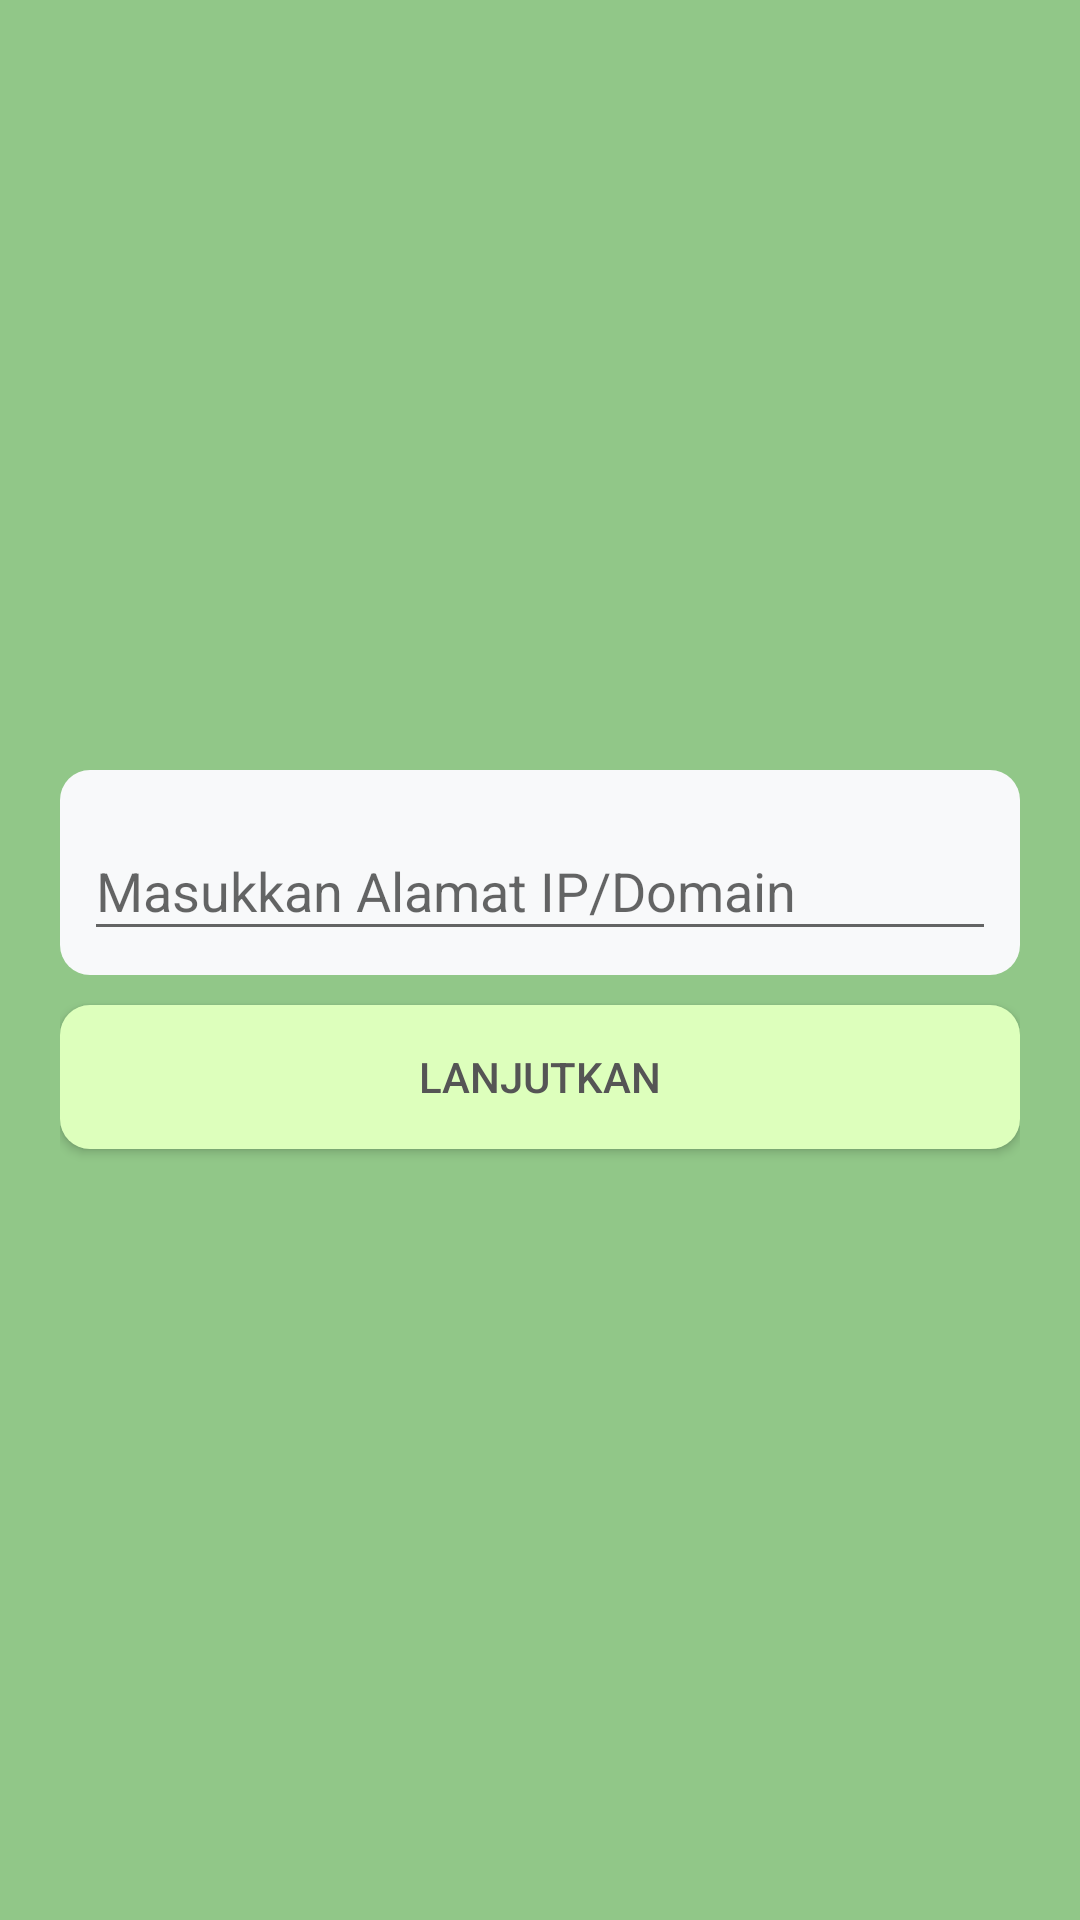

Here is an Android app screen rendered from its layout file. Give the layout XML and the strings, colors and styles it references.
<!-- AndroidManifest.xml: application theme AppTheme -->
<!-- res/layout/activity_input_address.xml -->
<?xml version="1.0" encoding="utf-8"?>
<android.support.design.widget.CoordinatorLayout xmlns:android="http://schemas.android.com/apk/res/android"
    xmlns:tools="http://schemas.android.com/tools"
    android:layout_width="match_parent"
    android:layout_height="match_parent">

    <LinearLayout
        android:layout_width="match_parent"
        android:layout_height="match_parent"
        android:background="@drawable/background"
        android:gravity="center_vertical"
        android:orientation="vertical"
        android:paddingLeft="20dp"
        android:paddingRight="20dp">

        <android.support.design.widget.TextInputLayout
            android:id="@+id/input_layout_address"
            android:layout_width="match_parent"
            android:layout_height="wrap_content"
            android:textColor="@color/colorPrimaryDark"
            android:background="@drawable/input_field_background">

            <EditText
                android:id="@+id/input_address"
                android:layout_width="match_parent"
                android:layout_height="wrap_content"
                android:hint="@string/hint_name"
                android:maxLines="1"
                android:singleLine="true"
                android:textColor="@color/colorAccent"
                tools:ignore="SpeakableTextPresentCheck,TextFields,TouchTargetSizeCheck"
                android:importantForAutofill="no" />
        </android.support.design.widget.TextInputLayout>

        <Button
            android:id="@+id/btn_lanjut"
            android:layout_width="match_parent"
            android:layout_height="wrap_content"
            android:layout_marginTop="10dp"
            android:background="@drawable/button_background"
            android:text="@string/btn_lanjutkan"
            android:textColor="@color/colorText" />
    </LinearLayout>

</android.support.design.widget.CoordinatorLayout>
<!-- resources referenced by this layout -->
<resources>
  <color name="colorAccent">#555555</color>
  <color name="colorPrimaryDark">#ff9e43</color>
  <color name="colorText">#555555</color>
  <!-- drawable background (drawable) -->
  <?xml version="1.0" encoding="utf-8"?>
  <shape xmlns:android="http://schemas.android.com/apk/res/android"
      android:shape="rectangle">
      <solid android:color="@color/warnaHijauTua" />
  </shape>
  <!-- drawable button_background (drawable) -->
  <shape xmlns:android="http://schemas.android.com/apk/res/android"
      android:shape="rectangle">
      <solid android:color="@color/warnaHijauMuda" />
      <corners android:radius="10dp" />
  </shape>
  <!-- drawable input_field_background (drawable) -->
  <shape xmlns:android="http://schemas.android.com/apk/res/android"
      android:shape="rectangle">
      <solid android:color="@color/colorBackground" />
      <corners android:radius="10dp" />
      <padding
          android:left="8dp"
          android:top="8dp"
          android:right="8dp"
          android:bottom="8dp" />
  </shape>
  <string name="btn_lanjutkan">Lanjutkan</string>
  <string name="hint_name">Masukkan Alamat IP/Domain</string>
  <style name="AppTheme" parent="Theme.AppCompat.Light.NoActionBar">
          
          <item name="colorPrimary">@color/warnaHijauTua</item>
          <item name="colorPrimaryDark">@color/warnaHijauTua</item>
          <item name="colorAccent">@color/colorAccent</item>
      </style>
  <color name="warnaHijauTua">#91c788</color>
  <color name="warnaHijauMuda">#ddffbc</color>
  <color name="colorBackground">#f8f9fa</color>
</resources>
